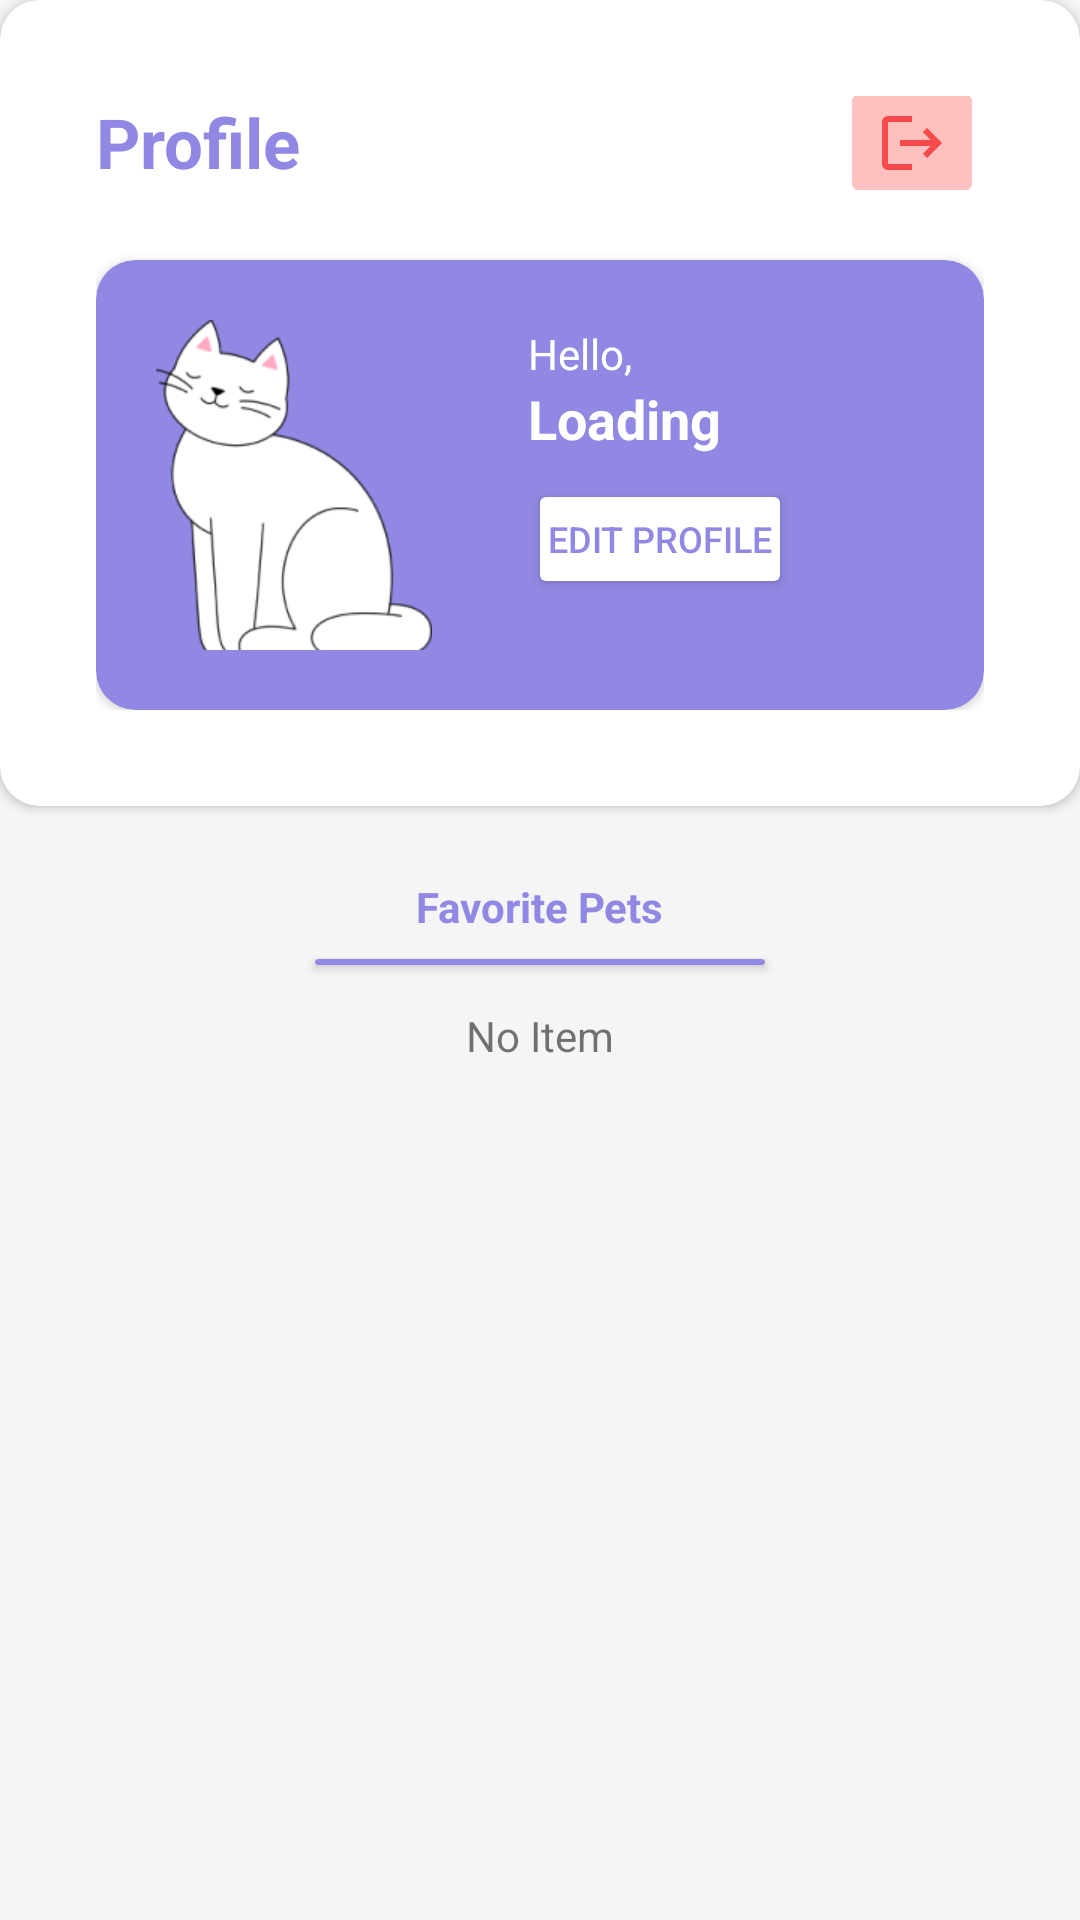

Produce the Android XML layout that renders to this screen, including the resource entries it uses.
<!-- AndroidManifest.xml: application theme Theme.Petme -->
<!-- res/layout/fragment_profile.xml -->
<?xml version="1.0" encoding="utf-8"?>
<androidx.constraintlayout.widget.ConstraintLayout xmlns:android="http://schemas.android.com/apk/res/android"
    xmlns:app="http://schemas.android.com/apk/res-auto"
    xmlns:tools="http://schemas.android.com/tools"
    android:layout_width="match_parent"
    android:layout_height="match_parent"
    tools:context=".ui.main.fragment.profile.ProfileFragment">

    <androidx.cardview.widget.CardView
        android:id="@+id/white_background"
        android:layout_width="0dp"
        android:layout_height="wrap_content"
        app:cardCornerRadius="13dp"
        app:layout_constraintEnd_toEndOf="parent"
        app:layout_constraintStart_toStartOf="parent"
        app:layout_constraintTop_toTopOf="parent">

        <androidx.constraintlayout.widget.ConstraintLayout
            android:layout_width="match_parent"
            android:layout_height="match_parent"
            android:padding="32dp">

            <TextView
                android:id="@+id/textView3"
                style="@style/primaryColor.bold"
                android:layout_width="wrap_content"
                android:layout_height="wrap_content"
                android:text="@string/profile_tab"
                android:textSize="23sp"
                app:layout_constraintStart_toStartOf="parent"
                app:layout_constraintTop_toTopOf="parent" />

            <ImageButton
                android:id="@+id/btn_logout"
                android:layout_width="wrap_content"
                android:layout_height="wrap_content"
                android:backgroundTint="@color/light_red"
                android:src="@drawable/ic_logout"
                app:layout_constraintBottom_toBottomOf="@+id/textView3"
                app:layout_constraintEnd_toEndOf="parent"
                app:layout_constraintTop_toTopOf="@+id/textView3" />

            <androidx.cardview.widget.CardView
                android:id="@+id/cardView"
                android:layout_width="match_parent"
                android:layout_height="150dp"
                android:layout_marginTop="24dp"
                android:backgroundTint="@color/primary"
                app:cardCornerRadius="13dp"
                app:layout_constraintEnd_toEndOf="parent"
                app:layout_constraintStart_toStartOf="parent"
                app:layout_constraintTop_toBottomOf="@+id/textView3">

                <androidx.constraintlayout.widget.ConstraintLayout
                    android:layout_width="match_parent"
                    android:layout_height="match_parent"
                    android:padding="20dp">

                    <ImageView
                        android:id="@+id/profile_cat_icon"
                        android:layout_width="92dp"
                        android:layout_height="122dp"
                        android:src="@drawable/cat_icon"
                        app:layout_constraintBottom_toBottomOf="parent"
                        app:layout_constraintStart_toStartOf="parent"
                        app:layout_constraintTop_toTopOf="parent"
                        app:layout_constraintVertical_bias="0.535" />

                    <TextView
                        android:id="@+id/tv_hello"
                        android:layout_width="wrap_content"
                        android:layout_height="wrap_content"
                        android:layout_marginStart="32dp"
                        android:layout_marginTop="8dp"
                        android:text="Hello,"
                        android:textColor="@color/white"
                        app:layout_constraintStart_toEndOf="@+id/profile_cat_icon"
                        app:layout_constraintTop_toTopOf="@+id/profile_cat_icon" />

                    <TextView
                        android:id="@+id/tv_name"
                        style="@style/primaryColor.bold"
                        android:layout_width="wrap_content"
                        android:layout_height="wrap_content"
                        android:text="@string/name_placeholeder"
                        android:textColor="@color/white"
                        android:textSize="18sp"
                        app:layout_constraintStart_toStartOf="@+id/tv_hello"
                        app:layout_constraintTop_toBottomOf="@+id/tv_hello" />


                    <Button
                        android:id="@+id/btn_edit"
                        android:layout_width="wrap_content"
                        android:layout_height="40dp"
                        android:layout_marginTop="8dp"
                        android:backgroundTint="@color/white"
                        android:padding="5dp"
                        android:text="@string/edit_profile"
                        android:textColor="@color/primary"
                        android:textSize="12dp"
                        app:layout_constraintStart_toStartOf="@+id/tv_name"
                        app:layout_constraintTop_toBottomOf="@+id/tv_name" />

                </androidx.constraintlayout.widget.ConstraintLayout>

            </androidx.cardview.widget.CardView>
        </androidx.constraintlayout.widget.ConstraintLayout>

    </androidx.cardview.widget.CardView>


    <TextView
        android:id="@+id/textView4"
        style="@style/primaryColor.bold"
        android:layout_width="wrap_content"
        android:layout_height="wrap_content"
        android:layout_marginTop="24dp"
        android:text="@string/favorite_pets_title"
        app:layout_constraintEnd_toEndOf="parent"
        app:layout_constraintStart_toStartOf="parent"
        app:layout_constraintTop_toBottomOf="@+id/white_background" />

    <androidx.cardview.widget.CardView
        android:id="@+id/horizontal_line"
        android:layout_width="150dp"
        android:layout_height="2dp"
        android:layout_marginTop="8dp"
        android:backgroundTint="@color/primary"
        app:layout_constraintEnd_toEndOf="@+id/textView4"
        app:layout_constraintStart_toStartOf="@+id/textView4"
        app:layout_constraintTop_toBottomOf="@+id/textView4" />

    <androidx.recyclerview.widget.RecyclerView
        android:id="@+id/rv_favorite_pets"
        android:layout_width="match_parent"
        android:layout_height="0dp"
        android:layout_marginStart="30dp"
        android:layout_marginTop="16dp"
        android:layout_marginEnd="30dp"
        android:layout_marginBottom="30dp"
        app:layout_constraintBottom_toBottomOf="parent"
        app:layout_constraintEnd_toEndOf="parent"

        app:layout_constraintStart_toStartOf="parent"
        app:layout_constraintTop_toBottomOf="@+id/horizontal_line"
        app:layout_constraintVertical_bias="0.0"
        tools:listitem="@layout/item_row_pet" />

    <TextView
        android:id="@+id/tv_no_item"
        android:layout_width="wrap_content"
        android:layout_height="wrap_content"
        android:layout_marginTop="24dp"
        android:text="No Item"
        app:layout_constraintEnd_toEndOf="parent"
        app:layout_constraintStart_toStartOf="parent"
        app:layout_constraintTop_toBottomOf="@+id/textView4" />

    <ProgressBar
        android:id="@+id/progressBar"
        style="?android:attr/progressBarStyle"
        android:layout_width="42dp"
        android:layout_height="54dp"
        android:visibility="gone"
        app:layout_constraintBottom_toBottomOf="@+id/rv_favorite_pets"
        app:layout_constraintEnd_toEndOf="@+id/rv_favorite_pets"
        app:layout_constraintStart_toStartOf="@+id/rv_favorite_pets"
        app:layout_constraintTop_toBottomOf="@+id/horizontal_line"
        tools:visibility="visible" />

</androidx.constraintlayout.widget.ConstraintLayout>
<!-- res/layout/item_row_pet.xml (included above) -->
<?xml version="1.0" encoding="utf-8"?>
<androidx.cardview.widget.CardView xmlns:android="http://schemas.android.com/apk/res/android"
    xmlns:card_view="http://schemas.android.com/apk/res-auto"
    xmlns:tools="http://schemas.android.com/tools"
    android:id="@+id/card_view"
    android:layout_width="match_parent"
    android:layout_height="wrap_content"
    android:layout_gravity="center"
    card_view:cardElevation="0dp"
    android:layout_marginBottom="16dp"
    card_view:cardCornerRadius="10dp">

    <androidx.constraintlayout.widget.ConstraintLayout
        android:layout_width="match_parent"
        android:layout_height="wrap_content">

        <ImageView
            android:id="@+id/iv_photo"
            android:layout_width="130dp"
            android:layout_height="110dp"
            android:scaleType="centerCrop"
            card_view:layout_constraintBottom_toBottomOf="parent"
            card_view:layout_constraintStart_toStartOf="parent"
            card_view:layout_constraintTop_toTopOf="parent"
            tools:src="@tools:sample/avatars" />

        <TextView
            android:id="@+id/tv_name"
            style="@style/tersierColor"
            android:layout_width="0dp"
            android:layout_height="wrap_content"
            android:layout_marginStart="8dp"
            android:layout_marginTop="8dp"
            android:layout_marginEnd="16dp"
            android:textSize="18sp"
            android:textStyle="bold"
            card_view:layout_constraintEnd_toEndOf="parent"
            card_view:layout_constraintStart_toEndOf="@+id/iv_photo"
            card_view:layout_constraintTop_toTopOf="@+id/iv_photo"
            tools:text="@string/pet_name" />

        <TextView
            style="@style/tersierColor"
            android:id="@+id/tv_type"
            android:layout_width="0dp"
            android:layout_height="wrap_content"
            android:layout_marginTop="4dp"
            android:layout_marginStart="8dp"
            android:layout_marginEnd="8dp"
            android:layout_toEndOf="@id/iv_photo"
            card_view:layout_constraintTop_toBottomOf="@+id/tv_name"
            card_view:layout_constraintStart_toEndOf="@+id/iv_photo"
            tools:text="@string/pet_type" />

        <ImageView
            android:id="@+id/maps_icon"
            android:layout_width="0dp"
            android:layout_height="20dp"
            android:layout_marginEnd="4dp"
            android:adjustViewBounds="true"
            android:src="@drawable/ic_location"
            card_view:layout_constraintBottom_toBottomOf="@+id/tv_type"
            card_view:layout_constraintEnd_toStartOf="@+id/tv_range"
            card_view:layout_constraintTop_toTopOf="@+id/tv_type" />

        <TextView
            style="@style/tersierColor"
            android:id="@+id/tv_range"
            android:layout_width="0dp"
            android:layout_height="wrap_content"
            android:layout_marginEnd="16dp"
            android:elevation="0dp"
            card_view:layout_constraintEnd_toEndOf="parent"
            card_view:layout_constraintTop_toTopOf="@+id/tv_type"
            tools:text="@string/distance" />

        <TextView
            android:id="@+id/tv_description"
            style="@style/tersierColor"
            android:layout_width="0dp"
            android:layout_height="wrap_content"
            android:layout_marginTop="8dp"
            android:layout_marginEnd="16dp"
            android:ellipsize="end"
            android:maxLines="2"
            card_view:layout_constraintEnd_toEndOf="parent"
            card_view:layout_constraintStart_toStartOf="@+id/tv_type"
            card_view:layout_constraintTop_toBottomOf="@+id/tv_type"
            tools:text="@string/description" />

    </androidx.constraintlayout.widget.ConstraintLayout>
</androidx.cardview.widget.CardView>
<!-- resources referenced by this layout -->
<resources>
  <color name="light_red">#FFC0C0</color>
  <color name="primary">#9188E3</color>
  <color name="white">#FFFFFFFF</color>
  <!-- drawable cat_icon: png bitmap (drawable, 13452 bytes) -->
  <!-- drawable ic_logout (drawable) -->
  <vector android:autoMirrored="true" android:height="24dp"
      android:tint="#F74A4A" android:viewportHeight="24"
      android:viewportWidth="24" android:width="24dp" xmlns:android="http://schemas.android.com/apk/res/android">
      <path android:fillColor="@android:color/white" android:pathData="M17,7l-1.41,1.41L18.17,11H8v2h10.17l-2.58,2.58L17,17l5,-5zM4,5h8V3H4c-1.1,0 -2,0.9 -2,2v14c0,1.1 0.9,2 2,2h8v-2H4V5z"/>
  </vector>
  <string name="description">Lorem Ipsum is simply dummy text of the printing and typesetting Lorem Ipsum is simply dummy text of the printing and typesetting Lorem Ipsum is simply dummy text of the printing and typesetting industry...</string>
  <string name="distance">12 Km</string>
  <string name="edit_profile">Edit Profile</string>
  <string name="favorite_pets_title">Favorite Pets</string>
  <string name="name_placeholeder">Loading</string>
  <string name="pet_name">Kucing Anggora</string>
  <string name="pet_type">Kucing</string>
  <string name="profile_tab">Profile</string>
  <style name="primaryColor.bold">
          <item name="android:textColor">#9188E3</item>
      </style>
  <style name="tersierColor">
          <item name="android:textColor">#7C6565</item>
      </style>
  <style name="Theme.Petme" parent="Base.Theme.Petme" />
  <style name="Base.Theme.Petme" parent="Theme.MaterialComponents.Light.NoActionBar">
          
          
          <item name="colorPrimaryVariant">#0F9D58</item>
          <item name="colorOnPrimary">#000</item>
          <item name="colorPrimary">@color/primary</item>
          <item name="android:windowBackground">@color/whiteBackground</item>
      </style>
  <color name="whiteBackground">#F5F5F5</color>
</resources>
